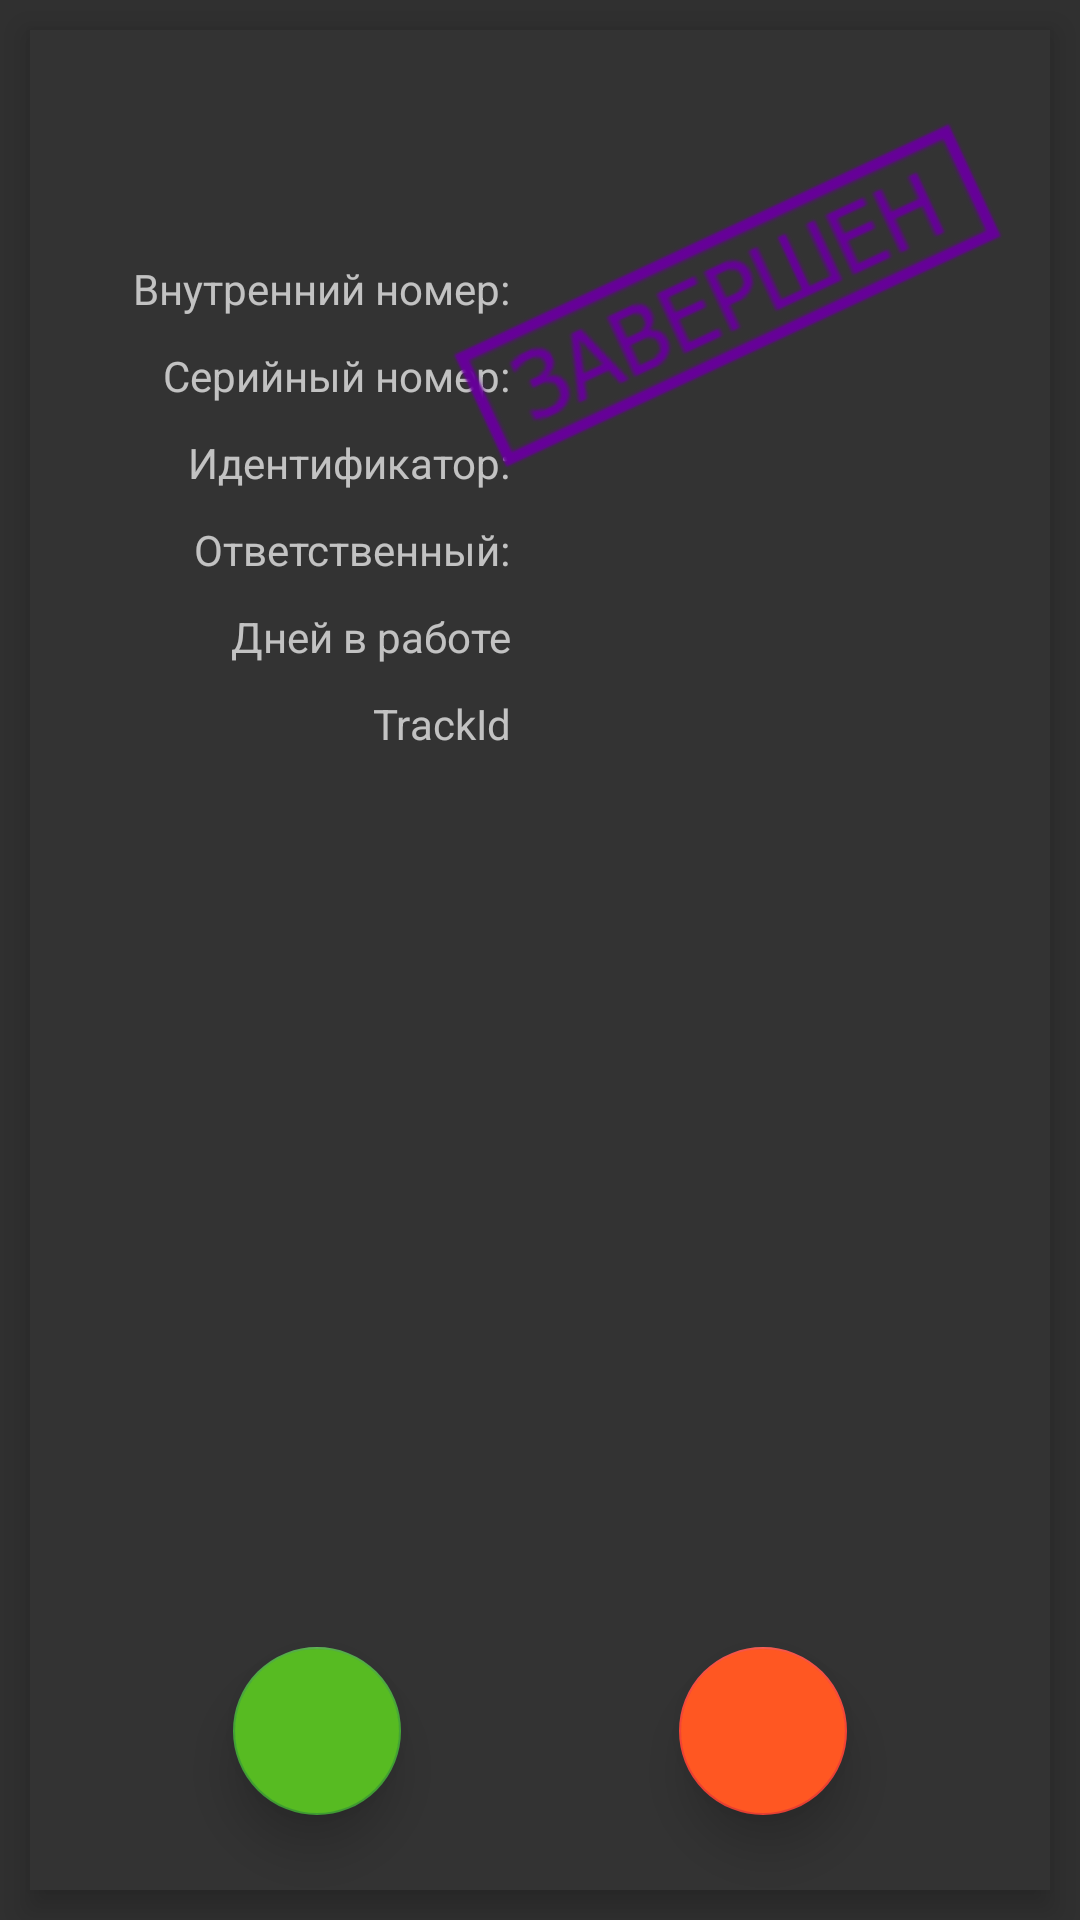

The Android layout XML behind this screen, and the referenced resources:
<!-- AndroidManifest.xml: application theme Theme.AppCompat.NoActionBar -->
<!-- res/layout/fragment_single_scan.xml -->
<?xml version="1.0" encoding="utf-8"?>
<androidx.constraintlayout.widget.ConstraintLayout xmlns:android="http://schemas.android.com/apk/res/android"
    xmlns:app="http://schemas.android.com/apk/res-auto"
    xmlns:tools="http://schemas.android.com/tools"
    android:layout_width="match_parent"
    android:layout_height="match_parent">

    

    <androidx.constraintlayout.widget.ConstraintLayout
        android:id="@+id/db_info_layout"
        android:layout_width="0dp"
        android:layout_height="0dp"
        android:background="@color/dark_grey"
        android:elevation="6dp"
        app:layout_constraintBottom_toBottomOf="@+id/surfaceViewS"
        app:layout_constraintEnd_toEndOf="@+id/surfaceViewS"
        app:layout_constraintHorizontal_bias="0.0"
        app:layout_constraintStart_toStartOf="@+id/surfaceViewS"
        app:layout_constraintTop_toTopOf="@+id/surfaceViewS"
        app:layout_constraintVertical_bias="0.0">

        <TextView
            android:id="@+id/textViewType"
            android:layout_width="wrap_content"
            android:layout_height="wrap_content"
            android:layout_marginTop="10dp"
            android:textColor="@color/main_orange"
            android:textSize="16sp"
            app:layout_constraintEnd_toEndOf="parent"
            app:layout_constraintStart_toStartOf="parent"
            app:layout_constraintTop_toTopOf="@+id/db_info_layout"
            tools:text="Серия" />

        <TextView
            android:id="@+id/textViewName"
            android:layout_width="wrap_content"
            android:layout_height="wrap_content"
            android:layout_marginBottom="10dp"
            android:textColor="@color/main_orange"
            android:textSize="26sp"
            app:layout_constraintEnd_toEndOf="parent"
            app:layout_constraintStart_toStartOf="parent"
            app:layout_constraintTop_toBottomOf="@+id/textViewType"
            tools:text="AT6130" />


        <TextView
            android:id="@+id/textViewInnerSerial"
            android:layout_width="0dp"
            android:layout_height="wrap_content"
            android:layout_margin="10dp"
            android:layout_marginStart="20dp"
            android:gravity="end"
            android:text="@string/inner_serial_doted"
            app:layout_constrainedWidth="true"
            app:layout_constraintHorizontal_chainStyle="spread"
            app:layout_constraintLeft_toLeftOf="parent"
            app:layout_constraintRight_toLeftOf="@+id/textViewInnerSerialValue"
            app:layout_constraintTop_toBottomOf="@+id/textViewName" />

        <TextView
            android:id="@+id/textViewInnerSerialValue"
            android:layout_width="0dp"
            android:layout_height="wrap_content"
            android:layout_margin="10dp"
            android:layout_marginEnd="20dp"
            android:gravity="start"
            app:layout_constraintLeft_toRightOf="@+id/textViewInnerSerial"
            app:layout_constraintRight_toRightOf="parent"
            app:layout_constraintTop_toBottomOf="@+id/textViewName"
            tools:text="12345" />

        <TextView
            android:id="@+id/textViewSerial"
            android:layout_width="0dp"
            android:layout_height="wrap_content"
            android:layout_margin="10dp"
            android:layout_marginStart="20dp"
            android:gravity="end"
            android:text="@string/serial_number_doted"
            app:layout_constrainedWidth="true"
            app:layout_constraintHorizontal_chainStyle="spread"
            app:layout_constraintLeft_toLeftOf="parent"
            app:layout_constraintRight_toLeftOf="@+id/textViewSerialValue"
            app:layout_constraintTop_toBottomOf="@+id/textViewInnerSerial" />

        <TextView
            android:id="@+id/textViewSerialValue"
            android:layout_width="0dp"
            android:layout_height="wrap_content"
            android:layout_margin="10dp"
            android:layout_marginEnd="20dp"
            android:gravity="start"
            app:layout_constraintLeft_toRightOf="@+id/textViewSerial"
            app:layout_constraintRight_toRightOf="parent"
            app:layout_constraintTop_toBottomOf="@+id/textViewInnerSerial"
            tools:text="6789" />

        <TextView
            android:id="@+id/textViewId"
            android:layout_width="0dp"
            android:layout_height="wrap_content"
            android:layout_margin="10dp"
            android:layout_marginStart="20dp"
            android:gravity="end"
            android:text="@string/identifier"
            app:layout_constrainedWidth="true"
            app:layout_constraintHorizontal_chainStyle="spread"
            app:layout_constraintLeft_toLeftOf="parent"
            app:layout_constraintRight_toLeftOf="@+id/textViewIdValue"
            app:layout_constraintTop_toBottomOf="@+id/textViewSerial" />

        <TextView
            android:id="@+id/textViewIdValue"
            android:layout_width="0dp"
            android:layout_height="wrap_content"
            android:layout_margin="10dp"
            android:layout_marginEnd="20dp"
            android:gravity="start"
            app:layout_constraintLeft_toRightOf="@+id/textViewId"
            app:layout_constraintRight_toRightOf="parent"
            app:layout_constraintTop_toBottomOf="@+id/textViewSerial"
            tools:text="0005" />

        <TextView
            android:id="@+id/textViewEmployee"
            android:layout_width="0dp"
            android:layout_height="wrap_content"
            android:layout_margin="10dp"
            android:layout_marginStart="20dp"
            android:gravity="end"
            android:text="@string/employee_doted"
            app:layout_constrainedWidth="true"
            app:layout_constraintHorizontal_chainStyle="spread"
            app:layout_constraintLeft_toLeftOf="parent"
            app:layout_constraintRight_toLeftOf="@+id/textViewEmployeeValue"
            app:layout_constraintTop_toBottomOf="@+id/textViewId" />

        <TextView
            android:id="@+id/textViewEmployeeValue"
            android:layout_width="0dp"
            android:layout_height="wrap_content"
            android:layout_margin="10dp"
            android:layout_marginEnd="20dp"
            android:gravity="start"
            app:layout_constraintLeft_toRightOf="@+id/textViewEmployee"
            app:layout_constraintRight_toRightOf="parent"
            app:layout_constraintTop_toBottomOf="@+id/textViewId"
            tools:text="Сериков" />

        <TextView
            android:id="@+id/textDaysPassed"
            android:layout_width="0dp"
            android:layout_height="wrap_content"
            android:layout_margin="10dp"
            android:layout_marginStart="20dp"
            android:gravity="end"
            android:text="@string/days_in_work"
            app:layout_constrainedWidth="true"
            app:layout_constraintHorizontal_chainStyle="spread"
            app:layout_constraintLeft_toLeftOf="parent"
            app:layout_constraintRight_toLeftOf="@+id/textDaysPassedValue"
            app:layout_constraintTop_toBottomOf="@+id/textViewEmployee" />

        <TextView
            android:id="@+id/textDaysPassedValue"
            android:layout_width="0dp"
            android:layout_height="wrap_content"
            android:layout_margin="10dp"
            android:layout_marginEnd="20dp"
            android:gravity="start"
            app:layout_constraintLeft_toRightOf="@+id/textDaysPassed"
            app:layout_constraintRight_toRightOf="parent"
            app:layout_constraintTop_toBottomOf="@+id/textViewEmployee"
            tools:text="23" />

        <TextView
            android:id="@+id/textTrackId"
            android:layout_width="0dp"
            android:layout_height="wrap_content"
            android:layout_margin="10dp"
            android:layout_marginStart="20dp"
            android:gravity="end"
            android:text="TrackId"
            app:layout_constrainedWidth="true"
            app:layout_constraintHorizontal_chainStyle="spread"
            app:layout_constraintLeft_toLeftOf="parent"
            app:layout_constraintRight_toLeftOf="@+id/textTrackIdValue"
            app:layout_constraintTop_toBottomOf="@+id/textDaysPassedValue" />

        <TextView
            android:id="@+id/textTrackIdValue"
            android:layout_width="0dp"
            android:layout_height="wrap_content"
            android:layout_margin="10dp"
            android:layout_marginEnd="20dp"
            android:gravity="start"
            app:layout_constraintLeft_toRightOf="@+id/textTrackId"
            app:layout_constraintRight_toRightOf="parent"
            app:layout_constraintTop_toBottomOf="@+id/textDaysPassedValue"
            tools:text="123456789" />

        <androidx.recyclerview.widget.RecyclerView
            android:id="@+id/recyclerView"
            android:layout_width="match_parent"
            android:layout_height="0dp"
            android:layout_margin="20dp"
            app:layout_constraintBottom_toBottomOf="parent"
            app:layout_constraintEnd_toEndOf="parent"
            app:layout_constraintStart_toStartOf="parent"
            app:layout_constraintTop_toBottomOf="@+id/textTrackIdValue" />

        <com.google.android.material.floatingactionbutton.FloatingActionButton
            android:id="@+id/addNewState"
            android:layout_width="wrap_content"
            android:layout_height="wrap_content"
            android:layout_margin="25dp"
            android:backgroundTint="@color/main_orange"
            android:clickable="true"
            android:contentDescription="@string/add_state_button"
            android:focusable="true"
            app:backgroundTint="#F44336"
            app:elevation="10dp"
            app:layout_constraintBottom_toBottomOf="parent"
            app:layout_constraintEnd_toEndOf="parent"
            app:layout_constraintStart_toEndOf="@+id/recognize_button"
            app:rippleColor="#FFFFFF"
            app:srcCompat="@drawable/ic_baseline_back_hand_24" />

        <com.google.android.material.floatingactionbutton.FloatingActionButton
            android:id="@+id/recognize_button"
            android:layout_width="wrap_content"
            android:layout_height="wrap_content"
            android:layout_margin="25dp"
            android:backgroundTint="@color/main_green"
            android:clickable="true"
            android:focusable="true"
            app:backgroundTint="#43A436"
            app:elevation="10dp"
            app:layout_constraintBottom_toBottomOf="parent"
            app:layout_constraintEnd_toStartOf="@+id/addNewState"
            app:layout_constraintStart_toStartOf="parent"
            app:srcCompat="@drawable/ic_baseline_camera_24" />

        <ImageView
            android:id="@+id/is_complete"
            android:layout_width="201dp"
            android:layout_height="67dp"
            android:layout_marginTop="56dp"
            android:layout_marginEnd="8dp"
            android:rotation="-25"
            app:layout_constraintEnd_toEndOf="parent"
            app:layout_constraintTop_toTopOf="parent"
            app:srcCompat="@mipmap/complete"
            app:elevation="10dp"/>

    </androidx.constraintlayout.widget.ConstraintLayout>

    <SurfaceView
        android:id="@+id/surfaceViewS"
        android:layout_width="0dp"
        android:layout_height="0dp"
        android:layout_margin="10dp"
        app:layout_constraintBottom_toBottomOf="parent"
        app:layout_constraintEnd_toEndOf="parent"
        app:layout_constraintStart_toStartOf="parent"
        app:layout_constraintTop_toTopOf="parent" />

</androidx.constraintlayout.widget.ConstraintLayout>
<!-- resources referenced by this layout -->
<resources>
  <color name="dark_grey">#333333</color>
  <color name="main_green">#57BB22</color>
  <color name="main_orange">#FF5722</color>
  <!-- mipmap complete: png bitmap (mipmap-mdpi, 6728 bytes) -->
  <string name="add_state_button">Добавить статус</string>
  <string name="days_in_work">Дней в работе</string>
  <string name="employee_doted">Ответственный:</string>
  <string name="identifier">Идентификатор:</string>
  <string name="inner_serial_doted">Внутренний номер:</string>
  <string name="serial_number_doted">Серийный номер:</string>
</resources>
